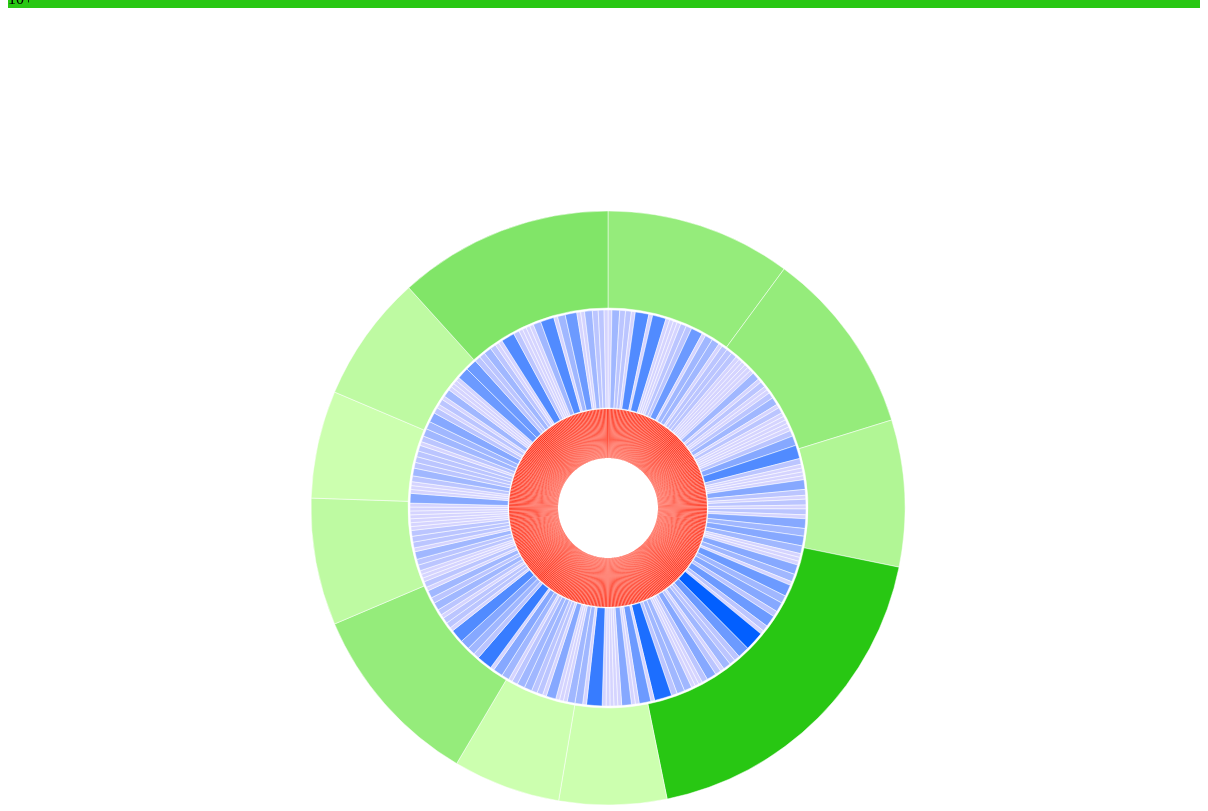
D3 v4 page, settled after 480 driven frames (8 s of simulated time); the page loaded 1 data file(s).


        var tooltip = d3.select('body')
            .append('div')
            .attr('class', 'tooltip');

        tooltip.append('div')
            .attr('class', 'label');

        tooltip.append('div')
            .attr('class', 'value');

        var scale1 = d3.select('body')
            .append('div')
            .attr('class', 'scale')
            .style('background', '#ff2c14')
            .style('left', '600px')
            .html('Only 1')

        var scale2 = d3.select('body')
            .append('div')
            .attr('class', 'scale')
            .style('background', '#025fff')
            .style('left', '750px')
            .html('2-10')

        var scale2 = d3.select('body')
            .append('div')
            .attr('class', 'scale')
            .style('background', '#28c713')
            .style('left', '900px')
            .html('10+')


        d3.json('tiered.json', function (err, data) {
            var width = 1200;
            var height = 1000;
            var radius = Math.min(width, height) / 2;
            var pieSlice = Math.min(width, height) / 10;
            var color = [
                d3.scaleLinear().domain([0, 1]).range(['#ffcab5', '#ff2c14']),
                d3.scaleLinear().domain([2, 10]).range(['#d5d4ff', '#025fff']),
                d3.scaleLinear().domain([11, 35]).range(['#ccffaf', '#28c713'])
            ]

            var svg = d3.select('body')
                .append('svg')
                .attr('width', width)
                .attr('height', height)
                .call(d3.zoom().on('zoom', () => {
                    svg.attr('transform', d3.event.transform)
                }))
                .append('g');



            var i = 0;
            for (k in data) {
                var arc = d3.arc()
                    .innerRadius(pieSlice * i)
                    .outerRadius((pieSlice - 1) * (i + 1));
                if (k === 'tier1') {
                    arc.innerRadius(pieSlice * i + 50);
                }

                var pie = d3.pie()
                    .value(function (d) { return d.count; })
                    .sort(null);

                var path = svg.selectAll('.path')
                    .data(pie(data[k]))
                    .enter()
                    .append('path')
                    .attr('transform', 'translate(' + width / 2 + ',' + height / 2 + ')')
                    .attr('d', arc)
                    .attr('fill', function (d) {
                        return color[i](d.value);
                    });


                if (k != 'tier1') {
                    path.attr('stroke-width', .5)
                        .attr('stroke', '#ffffff');
                } else {
                    path.attr('stroke-width', .2)
                        .attr('stroke', '#ffffff');
                }

                path.on('mouseover', d => {
                    tooltip.select('.label').html(d.data.name);
                    tooltip.select('.value').html(d.value)
                    tooltip.style('display', 'block');
                });

                path.on('mouseout', d => {
                    tooltip.style('display', 'none');
                });
                i++;
            }
        });
    
// ── index.js
var express = require('express');
var path = require('path');
var app = express();

app.use(express.static(__dirname))
app.get('/', (req, res) => {
    res.sendFile('index.html');
});

app.listen(5050);


### data: tiered.json
{
 "tier1": [
  {
   "name": "Rag'n'Bone Man",
   "count": 1
  },
  {
   "name": "Vessel",
   "count": 1
  },
  {
   "name": "Seven Lions",
   "count": 1
  },
  {
   "name": "Ciscandra Nostalgia",
   "count": 1
  },
  {
   "name": "Zoot Woman",
   "count": 1
  },
  {
   "name": "Malpas",
   "count": 1
  },
  {
   "name": "Sepalot",
   "count": 1
  },
  {
   "name": "Agnes Obel",
   "count": 1
  },
  "... 421 more items"
 ],
 "tier2": [
  {
   "name": "CUT_",
   "count": 2
  },
  {
   "name": "Moth Equals",
   "count": 4
  },
  {
   "name": "Funzo",
   "count": 3
  },
  {
   "name": "George FitzGerald",
   "count": 3
  },
  {
   "name": "Sofie Letitre",
   "count": 2
  },
  {
   "name": "ZES",
   "count": 7
  },
  {
   "name": "Thom Sonny Green",
   "count": 2
  },
  {
   "name": "Childish Gambino",
   "count": 7
  },
  "... 191 more items"
 ],
 "tier3": [
  {
   "name": "J. Cole",
   "count": 19
  },
  {
   "name": "blink-182",
   "count": 19
  },
  {
   "name": "Big Sean",
   "count": 15
  },
  {
   "name": "Kendrick Lamar",
   "count": 35
  },
  {
   "name": "Frank Ocean",
   "count": 11
  },
  {
   "name": "Travis Scott",
   "count": 11
  },
  {
   "name": "Toro y Moi",
   "count": 19
  },
  {
   "name": "Metronomy",
   "count": 13
  },
  "... 3 more items"
 ]
}